Labelled photos from "dataset", an image-classification folder in springboardmentor27300a/AI-Powered-Food-Freshness-Detection-and-Predictive-Shelf-Life-Monitoring-Platform. The possible labels are: fresh, less fresh, rotten.

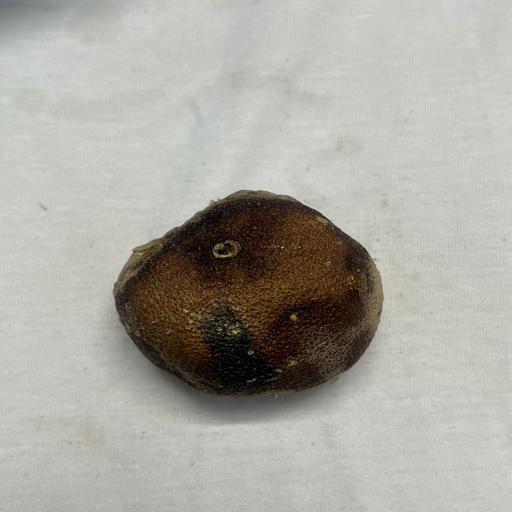
Label: rotten

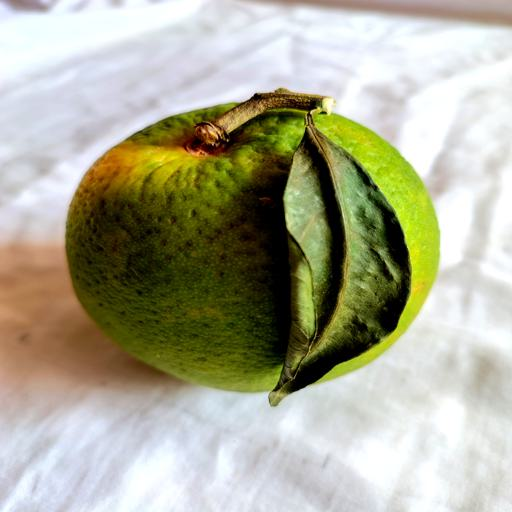
Label: fresh

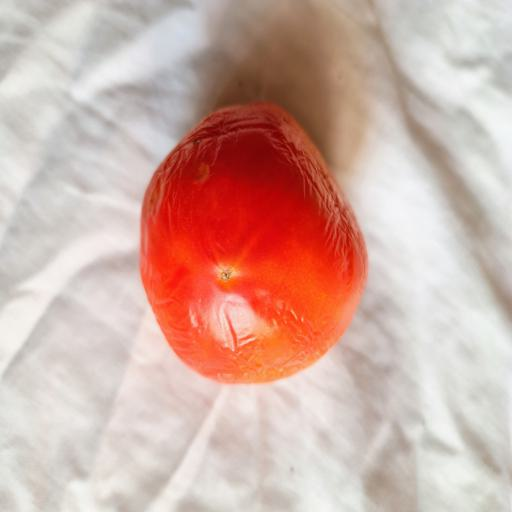
Label: less fresh

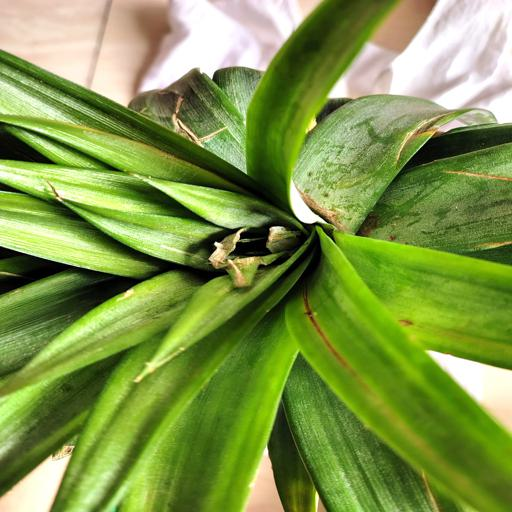
Label: fresh

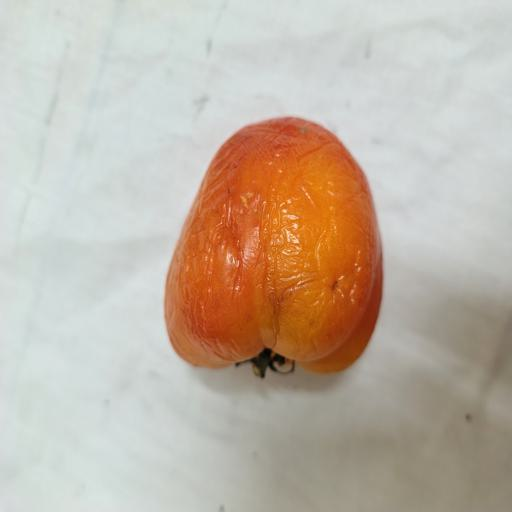
Label: less fresh

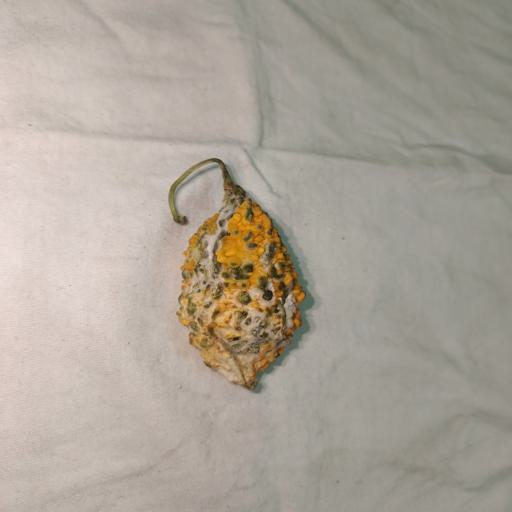
Label: rotten
